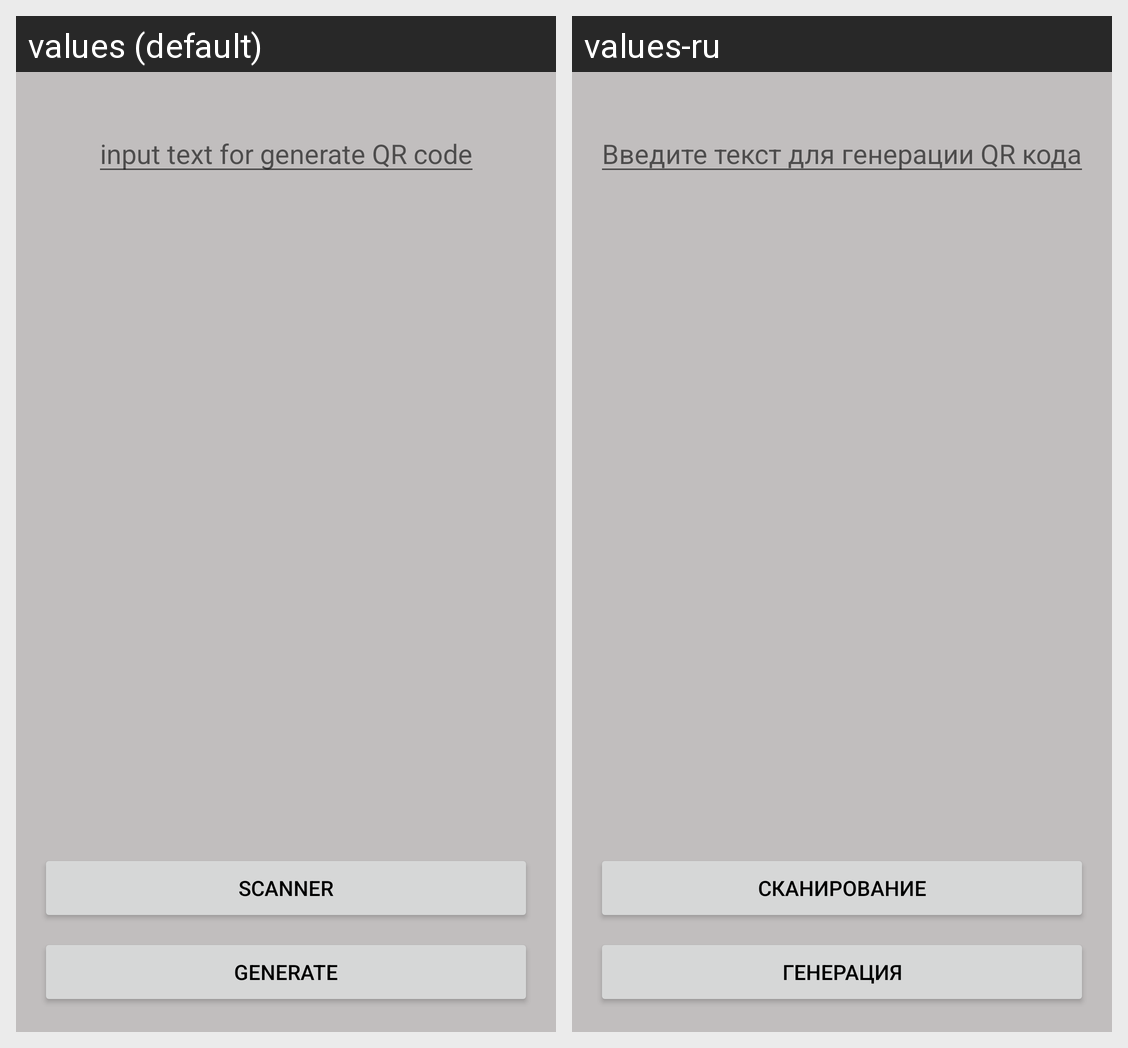

Locale-by-locale string values for the Android screen shown in this grid:
Android screen res/layout/activity_main.xml rendered under 2 locales, left to right: values (default), values-ru. Device: Nexus 5 (rendered at 1080×1920; each locale shown at half size, 540×960, under a caption strip naming it); theme Theme.QrGenScan.
Strings drawn on this screen, with the default value and each locale's value (text and hints the layout hard-codes, and strings that could not be matched under every locale, appear in the picture but are not listed):

edit_text_for_generate_qr
  values: input text for generate QR code
  values-ru: Введите текст для генерации QR кода

button_generate
  values: generate
  values-ru: Генерация

button_scanner
  values: scanner
  values-ru: Сканирование
